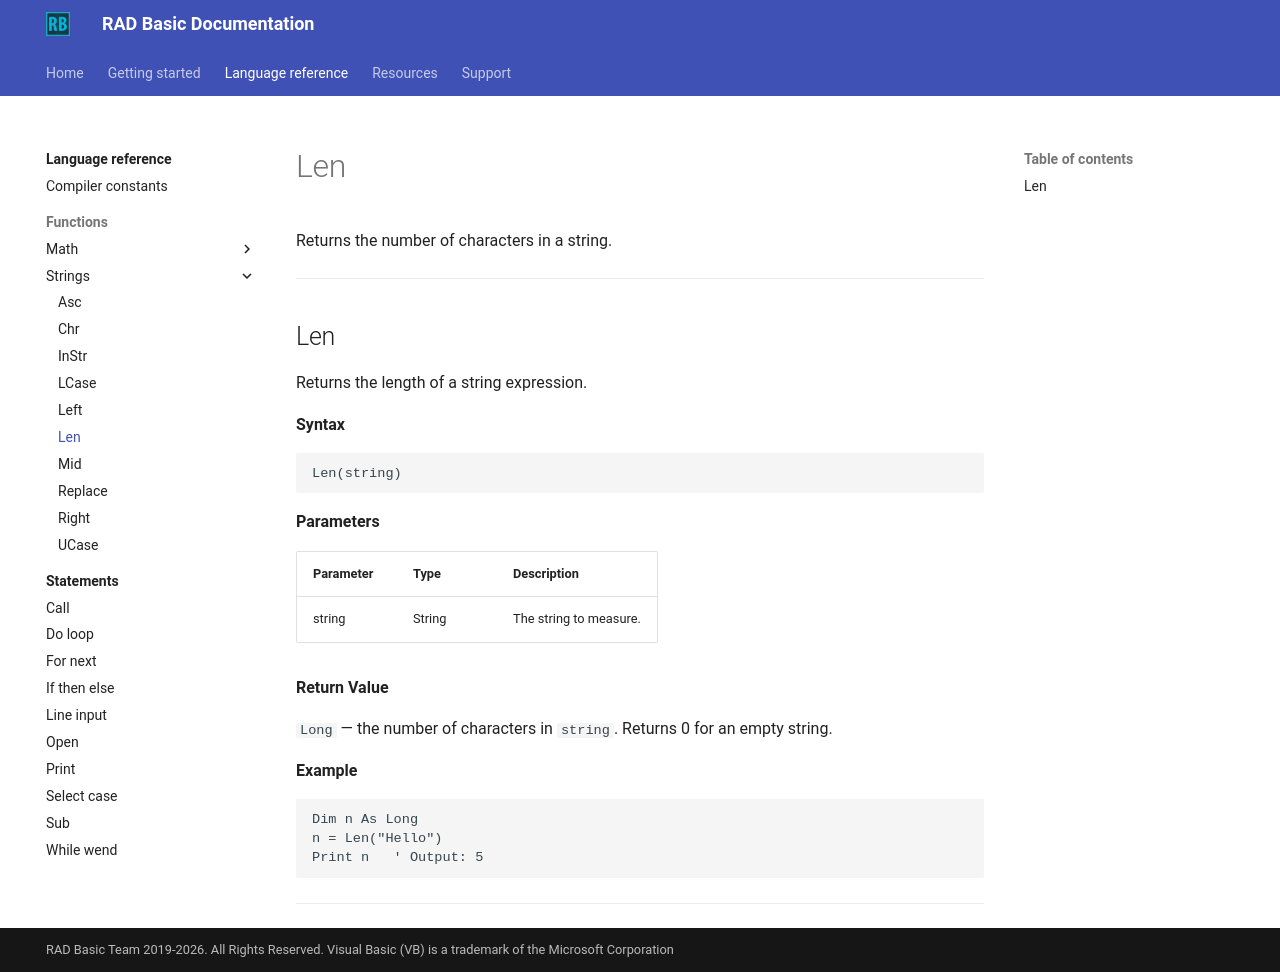

repository: radbasic/radbasic-docs · page: language-reference/functions/strings/len/index.html · generator: mkdocs

# Len

Returns the number of characters in a string.

---

## Len

Returns the length of a string expression.

**Syntax**

```basic
Len(string)
```

**Parameters**

| Parameter | Type | Description |
|---|---|---|
| string | String | The string to measure. |

**Return Value**

`Long` — the number of characters in `string`. Returns 0 for an empty string.

**Example**

```basic
Dim n As Long
n = Len("Hello")
Print n   ' Output: 5
```

---
